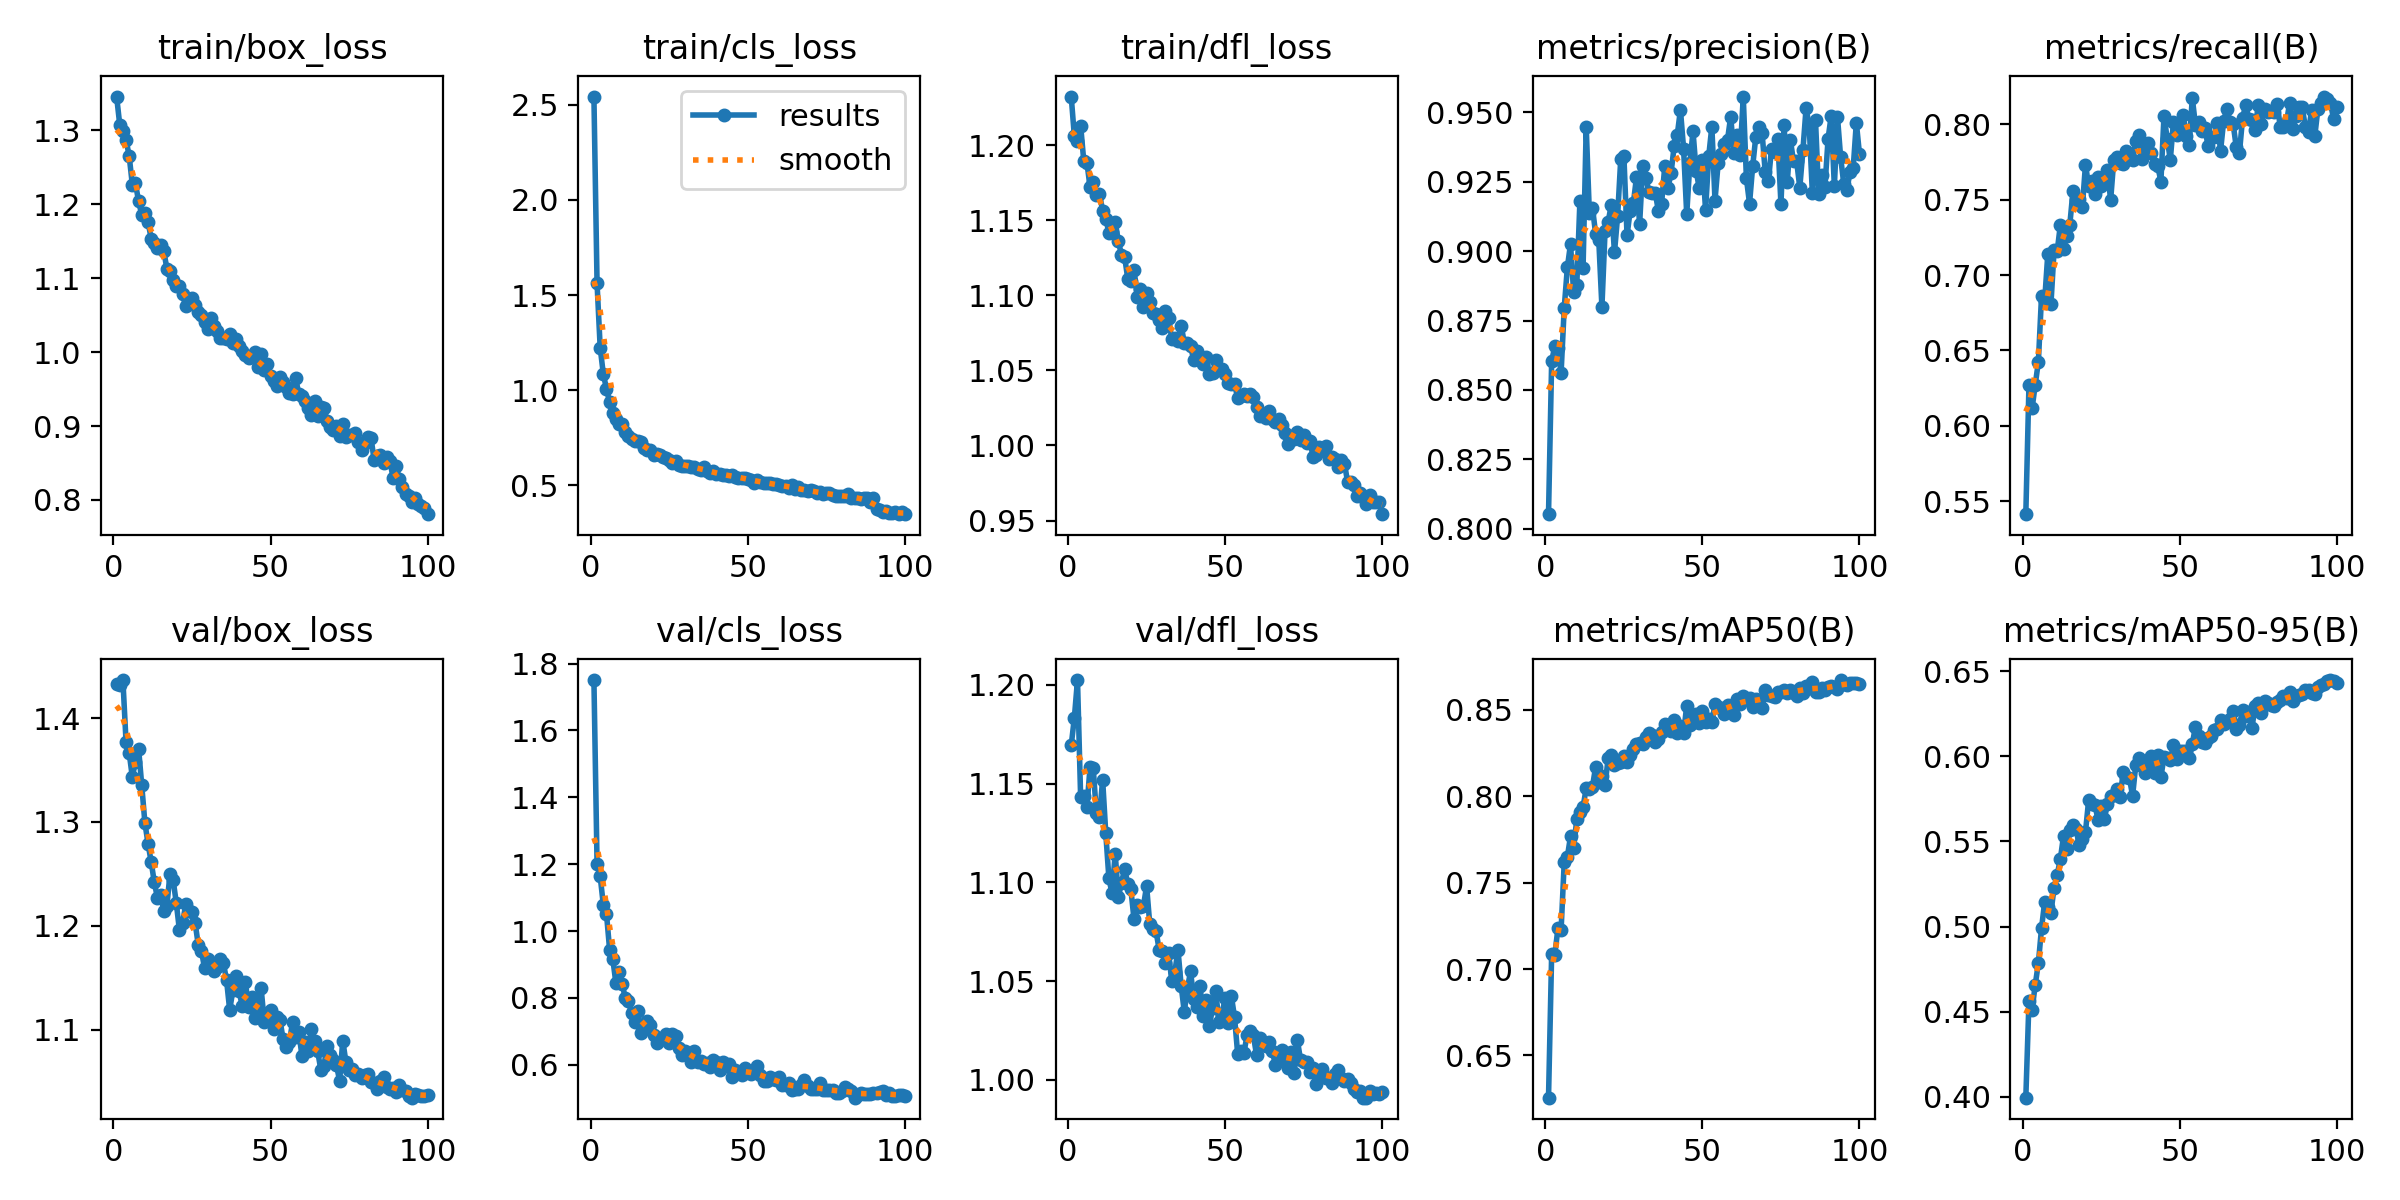

Values plotted in this chart, from the file beside it:
epoch, time, train/box_loss, train/cls_loss, train/dfl_loss, metrics/precision(B), metrics/recall(B), metrics/mAP50(B), metrics/mAP50-95(B), val/box_loss, val/cls_loss, val/dfl_loss, lr/pg0, lr/pg1, lr/pg2
1, 295, 1.345, 2.543, 1.232, 0.8053, 0.5413, 0.6256, 0.3994, 1.433, 1.751, 1.169, 0.0004748, 0.0004748, 0.0004748
2, 632.3, 1.307, 1.561, 1.206, 0.8603, 0.6267, 0.7087, 0.4561, 1.432, 1.202, 1.183, 0.0009417, 0.0009417, 0.0009417
3, 988.7, 1.299, 1.223, 1.203, 0.8658, 0.6115, 0.7083, 0.4512, 1.437, 1.163, 1.202, 0.001399, 0.001399, 0.001399
4, 1322, 1.287, 1.084, 1.213, 0.8652, 0.6273, 0.7235, 0.4658, 1.377, 1.078, 1.143, 0.001387, 0.001387, 0.001387
5, 1653, 1.265, 1.008, 1.189, 0.856, 0.6425, 0.7225, 0.4785, 1.366, 1.052, 1.144, 0.001372, 0.001372, 0.001372
6, 1989, 1.226, 0.9361, 1.188, 0.8795, 0.6861, 0.7617, 0.499, 1.343, 0.9441, 1.138, 0.001358, 0.001358, 0.001358
7, 2332, 1.228, 0.8816, 1.172, 0.8941, 0.6829, 0.765, 0.5144, 1.358, 0.9176, 1.158, 0.001344, 0.001344, 0.001344
8, 2676, 1.204, 0.8483, 1.175, 0.9025, 0.714, 0.7767, 0.5115, 1.37, 0.8438, 1.158, 0.00133, 0.00133, 0.00133
9, 3017, 1.186, 0.8228, 1.167, 0.8852, 0.6808, 0.7699, 0.5082, 1.335, 0.8779, 1.135, 0.001316, 0.001316, 0.001316
10, 3365, 1.188, 0.8223, 1.168, 0.8878, 0.7165, 0.7869, 0.5229, 1.299, 0.8413, 1.133, 0.001302, 0.001302, 0.001302
11, 3716, 1.176, 0.7805, 1.156, 0.9182, 0.716, 0.7911, 0.5304, 1.279, 0.7993, 1.152, 0.001288, 0.001288, 0.001288
12, 4062, 1.153, 0.7596, 1.151, 0.8941, 0.7333, 0.7937, 0.5397, 1.262, 0.7894, 1.125, 0.001273, 0.001273, 0.001273
13, 4407, 1.147, 0.7451, 1.142, 0.9447, 0.7172, 0.8047, 0.5532, 1.242, 0.7551, 1.102, 0.001259, 0.001259, 0.001259
14, 4749, 1.141, 0.7354, 1.142, 0.9137, 0.7259, 0.8041, 0.5457, 1.227, 0.7289, 1.094, 0.001245, 0.001245, 0.001245
15, 5091, 1.145, 0.7332, 1.149, 0.9156, 0.7333, 0.8056, 0.5565, 1.229, 0.761, 1.115, 0.001231, 0.001231, 0.001231
16, 5427, 1.137, 0.7257, 1.136, 0.9062, 0.7555, 0.8171, 0.5596, 1.214, 0.695, 1.093, 0.001217, 0.001217, 0.001217
17, 5765, 1.113, 0.6986, 1.127, 0.904, 0.7498, 0.808, 0.5572, 1.219, 0.7119, 1.1, 0.001203, 0.001203, 0.001203
18, 268.8, 1.109, 0.6868, 1.126, 0.8799, 0.7503, 0.8118, 0.5478, 1.25, 0.7309, 1.107, 0.001189, 0.001189, 0.001189
19, 552, 1.098, 0.6843, 1.111, 0.9073, 0.7453, 0.8065, 0.5514, 1.244, 0.7181, 1.099, 0.001174, 0.001174, 0.001174
20, 835, 1.09, 0.6602, 1.109, 0.9106, 0.7734, 0.8222, 0.5557, 1.222, 0.6885, 1.096, 0.00116, 0.00116, 0.00116
21, 1139, 1.09, 0.6672, 1.117, 0.9168, 0.7592, 0.8239, 0.5742, 1.196, 0.6659, 1.081, 0.001146, 0.001146, 0.001146
22, 1439, 1.079, 0.658, 1.099, 0.8995, 0.7627, 0.8182, 0.5721, 1.203, 0.6799, 1.088, 0.001132, 0.001132, 0.001132
23, 1731, 1.062, 0.6482, 1.104, 0.9127, 0.7539, 0.8195, 0.5716, 1.221, 0.6781, 1.087, 0.001118, 0.001118, 0.001118
24, 2034, 1.07, 0.6444, 1.092, 0.9333, 0.7649, 0.8199, 0.5626, 1.215, 0.6925, 1.088, 0.001104, 0.001104, 0.001104
25, 2338, 1.073, 0.633, 1.102, 0.9341, 0.7594, 0.8234, 0.5707, 1.213, 0.6637, 1.098, 0.001089, 0.001089, 0.001089
26, 2645, 1.063, 0.6193, 1.096, 0.9057, 0.7626, 0.8195, 0.5633, 1.203, 0.6915, 1.079, 0.001075, 0.001075, 0.001075
27, 2946, 1.054, 0.6308, 1.088, 0.9146, 0.77, 0.824, 0.572, 1.181, 0.6849, 1.076, 0.001061, 0.001061, 0.001061
28, 3237, 1.05, 0.608, 1.088, 0.9172, 0.7497, 0.8274, 0.5766, 1.176, 0.6489, 1.075, 0.001047, 0.001047, 0.001047
29, 3553, 1.041, 0.6024, 1.084, 0.9265, 0.7762, 0.8301, 0.5772, 1.159, 0.628, 1.066, 0.001033, 0.001033, 0.001033
30, 3866, 1.031, 0.6045, 1.078, 0.9097, 0.7786, 0.8309, 0.5811, 1.168, 0.6427, 1.065, 0.001019, 0.001019, 0.001019
31, 4165, 1.046, 0.6022, 1.089, 0.9307, 0.7743, 0.83, 0.5759, 1.161, 0.6331, 1.059, 0.001005, 0.001005, 0.001005
32, 4465, 1.036, 0.5983, 1.085, 0.9263, 0.7739, 0.8345, 0.5907, 1.156, 0.6089, 1.064, 0.0009904, 0.0009904, 0.0009904
33, 4758, 1.029, 0.5965, 1.071, 0.9213, 0.7826, 0.8368, 0.5879, 1.16, 0.6412, 1.05, 0.0009763, 0.0009763, 0.0009763
34, 5048, 1.019, 0.5878, 1.071, 0.921, 0.777, 0.8352, 0.5871, 1.167, 0.6094, 1.055, 0.0009621, 0.0009621, 0.0009621
35, 5333, 1.019, 0.5822, 1.07, 0.9209, 0.7763, 0.8315, 0.5768, 1.164, 0.6118, 1.066, 0.000948, 0.000948, 0.000948
36, 5627, 1.017, 0.5962, 1.08, 0.9143, 0.7888, 0.833, 0.5949, 1.147, 0.6033, 1.048, 0.0009339, 0.0009339, 0.0009339
37, 5912, 1.025, 0.5779, 1.068, 0.9171, 0.793, 0.8374, 0.5988, 1.119, 0.6067, 1.034, 0.0009197, 0.0009197, 0.0009197
38, 6199, 1.012, 0.5674, 1.068, 0.9305, 0.7771, 0.8419, 0.5969, 1.138, 0.593, 1.047, 0.0009056, 0.0009056, 0.0009056
39, 6485, 1.018, 0.5742, 1.066, 0.9226, 0.7847, 0.8398, 0.5904, 1.151, 0.6155, 1.055, 0.0008914, 0.0008914, 0.0008914
40, 6769, 1.008, 0.5625, 1.057, 0.928, 0.7876, 0.838, 0.5952, 1.137, 0.6078, 1.041, 0.0008773, 0.0008773, 0.0008773
41, 7055, 1.001, 0.5583, 1.063, 0.9379, 0.7813, 0.8439, 0.6004, 1.123, 0.5847, 1.037, 0.0008631, 0.0008631, 0.0008631
42, 7340, 0.9955, 0.5556, 1.058, 0.942, 0.7735, 0.8366, 0.5902, 1.145, 0.6094, 1.048, 0.000849, 0.000849, 0.000849
43, 7624, 0.9913, 0.5544, 1.054, 0.9509, 0.7724, 0.8405, 0.6006, 1.122, 0.5978, 1.032, 0.0008348, 0.0008348, 0.0008348
44, 7908, 0.9941, 0.5472, 1.059, 0.9369, 0.7621, 0.8363, 0.5878, 1.132, 0.6012, 1.04, 0.0008207, 0.0008207, 0.0008207
45, 8194, 1, 0.5556, 1.047, 0.9133, 0.8059, 0.8525, 0.5996, 1.111, 0.5624, 1.027, 0.0008065, 0.0008065, 0.0008065
46, 8481, 0.9795, 0.5451, 1.048, 0.9316, 0.7906, 0.8412, 0.599, 1.113, 0.5843, 1.037, 0.0007924, 0.0007924, 0.0007924
47, 8768, 0.9971, 0.541, 1.057, 0.9432, 0.7764, 0.8459, 0.598, 1.14, 0.579, 1.045, 0.0007782, 0.0007782, 0.0007782
48, 9059, 0.9753, 0.5405, 1.051, 0.929, 0.8016, 0.8476, 0.6065, 1.108, 0.5699, 1.029, 0.0007641, 0.0007641, 0.0007641
49, 9349, 0.9842, 0.5395, 1.051, 0.9226, 0.7929, 0.8422, 0.5985, 1.116, 0.5903, 1.033, 0.0007499, 0.0007499, 0.0007499
50, 9636, 0.9682, 0.5354, 1.048, 0.9327, 0.8002, 0.8496, 0.6031, 1.119, 0.5777, 1.042, 0.0007358, 0.0007358, 0.0007358
51, 9925, 0.9611, 0.5263, 1.042, 0.9148, 0.8066, 0.8431, 0.6032, 1.101, 0.5712, 1.029, 0.0007216, 0.0007216, 0.0007216
52, 10213, 0.9547, 0.5147, 1.041, 0.9342, 0.7926, 0.8448, 0.6035, 1.113, 0.5817, 1.042, 0.0007075, 0.0007075, 0.0007075
53, 10504, 0.9658, 0.5298, 1.041, 0.9449, 0.7863, 0.8431, 0.5993, 1.11, 0.5974, 1.032, 0.0006934, 0.0006934, 0.0006934
54, 10795, 0.9591, 0.5195, 1.032, 0.9182, 0.8176, 0.8532, 0.6072, 1.091, 0.5703, 1.013, 0.0006792, 0.0006792, 0.0006792
55, 11085, 0.9523, 0.5122, 1.033, 0.9316, 0.7996, 0.8519, 0.6176, 1.083, 0.5506, 1.015, 0.0006651, 0.0006651, 0.0006651
56, 11372, 0.9451, 0.5129, 1.034, 0.935, 0.8018, 0.8511, 0.6118, 1.088, 0.5503, 1.014, 0.0006509, 0.0006509, 0.0006509
57, 11660, 0.9433, 0.5131, 1.033, 0.9384, 0.7954, 0.8475, 0.6084, 1.107, 0.563, 1.023, 0.0006368, 0.0006368, 0.0006368
58, 11951, 0.9647, 0.5082, 1.034, 0.9402, 0.7978, 0.853, 0.6076, 1.093, 0.5582, 1.025, 0.0006226, 0.0006226, 0.0006226
59, 12246, 0.9435, 0.5064, 1.032, 0.9485, 0.7858, 0.8525, 0.6108, 1.098, 0.5534, 1.023, 0.0006085, 0.0006085, 0.0006085
60, 12539, 0.9413, 0.5034, 1.025, 0.9353, 0.7915, 0.8467, 0.6121, 1.075, 0.5628, 1.013, 0.0005943, 0.0005943, 0.0005943
... 40 more rows
